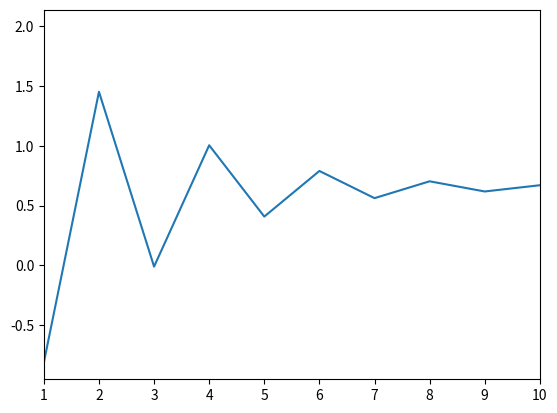

Write Python code to recreate this figure.
from __future__ import print_function,division
from numpy import array,empty,copy,dot,linalg,abs,power,sqrt,log
from math import exp
import matplotlib.pyplot as plt
import numpy as np

def f(x):
	return 2.-exp(-x)
def g(x):
	return exp(1.-power(x,2.e0))
def h(x):
	return sqrt(1.e0-log(x))
def w(x):
        return 1.-0.5*np.sinh(x)
	
eps=2
x=eps
eps_target=1.e-8
xold=x
xarr=[x]
i=0
iarr=[i]
#cap is put in there to make sure code doesn't take forever
while (eps>eps_target and i<500):
	x=w(x)
	eps=abs(x-xold)
#setting the new comparison case to last guees
	xold=x
#augmenting m count
	i=i+1
	iarr.append(i)
	xarr.append(x)
	
print(x,eps_target)
print(1-0.5*np.sinh(x)-x)
plt.xlim(1,10)
#plt.ion()
plt.plot(iarr,xarr)
plt.show()

#x=1-0.5sinhx
